Run: headless pygame with SDL's dummy video driver; simulated clock (each Clock.tick advances the game by its frame time, no real sleeping); random seed 0; keys injected as events and as key.get_pressed() state; no mouse input.
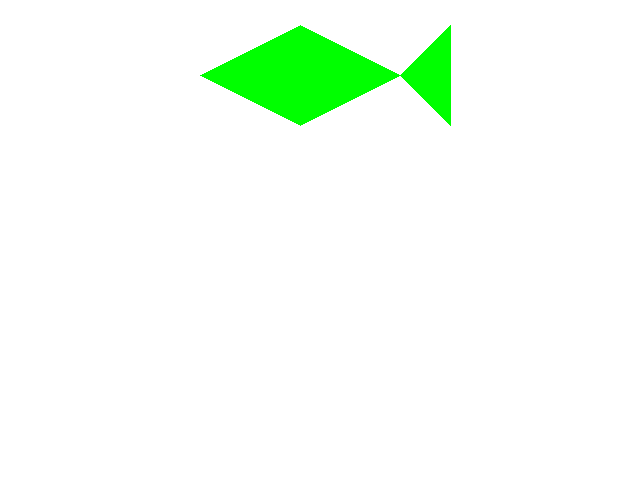
Frame 1 of 4 · flips 1–60 · no input
Frame 2 of 4 · flips 61–180 · tapped SPACE, RETURN · held RIGHT (→), D · screen unchanged from frame 1, image omitted
Frame 3 of 4 · flips 181–300 · held DOWN (↓), S · screen unchanged from frame 2, image omitted
Frame 4 of 4 · flips 301–420 · held LEFT (←), A, UP (↑), W · screen unchanged from frame 3, image omitted

The pygame program that drew these frames:

import pygame
import sys
from pygame.locals import *

pygame.init()

# 绘制矩形
# reac(surface, color, rect, width=0)
# 绘制多边形
# polygon(sureface, color, pointlist, width=0)

points = [(200, 75), (300, 25), (400, 75), (450, 25), (450, 125), (400, 75), (300, 125)]

WHITE = (255, 255, 255)
BLACK = (0, 0, 0)
GREEN = (0, 255, 0)

size = width, height = 640, 480
screen = pygame.display.set_mode(size)
pygame.display.set_caption("Canvas")

clock = pygame.time.Clock()

while True:
    for event in pygame.event.get():
        if event.type == QUIT:
            sys.exit()
            
    screen.fill(WHITE)
    
    pygame.draw.polygon(screen, GREEN, points, 0)
    
    pygame.display.flip()

    clock.tick(10)
